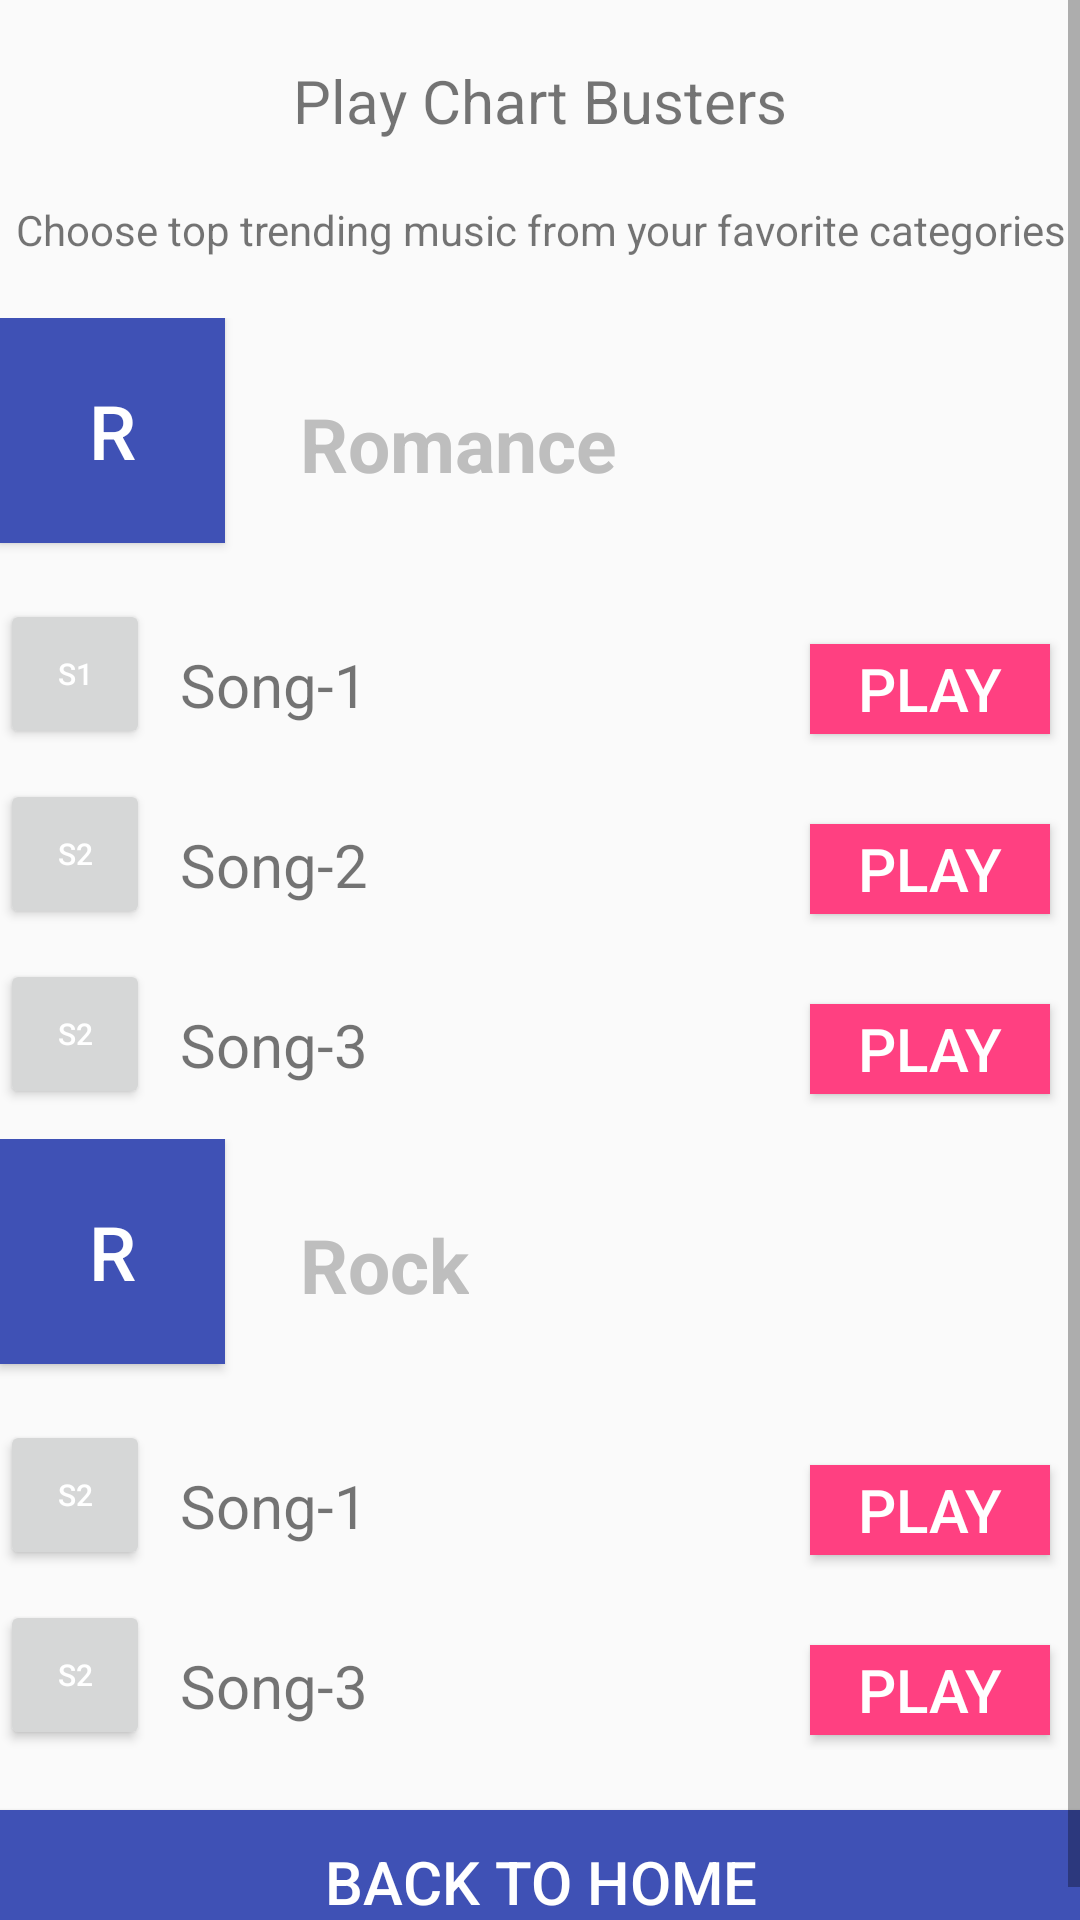

This screen was rendered from an Android layout file. Write that file and the resources it references.
<!-- AndroidManifest.xml: application theme AppTheme -->
<!-- res/layout/activity_view.xml -->
<?xml version="1.0" encoding="utf-8"?>
<ScrollView xmlns:android="http://schemas.android.com/apk/res/android"
    xmlns:app="http://schemas.android.com/apk/res-auto"
    xmlns:tools="http://schemas.android.com/tools"
    android:layout_width="match_parent"
    android:layout_height="match_parent"
    tools:context="com.example.android.p4musicalstructure.ViewActivity">

    <LinearLayout
        android:layout_width="match_parent"
        android:layout_height="match_parent"
        android:orientation="vertical">

            <TextView
                android:layout_width="match_parent"
                android:layout_height="wrap_content"
                android:gravity="center_horizontal"
                android:paddingBottom="10dp"
                android:paddingTop="20dp"
                android:text="Play Chart Busters"
                android:textSize="20sp" />

            <TextView
                android:layout_width="match_parent"
                android:layout_height="wrap_content"
                android:gravity="center_horizontal"
                android:paddingBottom="10dp"
                android:paddingTop="10dp"
                android:text="@string/view_des"
                android:textSize="14sp" />

            <RelativeLayout
                android:layout_width="match_parent"
                android:layout_height="wrap_content"
                android:paddingTop="10dp">

                <Button
                    android:id="@+id/categoryBox_1"
                    android:layout_width="75dp"
                    android:layout_height="75dp"
                    android:layout_alignParentLeft="true"
                    android:background="@color/colorPrimary"
                    android:text="R"
                    android:textColor="@color/white"
                    android:textSize="25sp" />

                <TextView
                    android:id="@+id/category_1"
                    style="@style/SongStyle"
                    android:layout_width="wrap_content"
                    android:layout_height="wrap_content"
                    android:layout_toRightOf="@id/categoryBox_1"
                    android:text="Romance" />
            </RelativeLayout>

            <RelativeLayout
                android:layout_width="match_parent"
                android:layout_height="wrap_content"
                android:paddingTop="10dp">

                <Button
                    android:id="@+id/topBox_1"
                    android:layout_width="50dp"
                    android:layout_height="50dp"
                    android:layout_marginRight="10dp"
                    android:text="S1"
                    android:textColor="@color/white"
                    android:textSize="10sp" />

                <TextView
                    android:id="@+id/toptrack_1"
                    android:layout_width="wrap_content"
                    android:layout_height="wrap_content"
                    android:layout_marginTop="15dp"
                    android:layout_toRightOf="@id/topBox_1"
                    android:text="Song-1"
                    android:textSize="20sp" />


                <Button
                    android:id="@+id/topplay_1"
                    android:layout_width="80dp"
                    android:layout_height="30dp"
                    android:layout_alignParentRight="true"
                    android:layout_marginRight="10dp"
                    android:layout_marginTop="15dp"
                    android:background="@color/colorAccent"
                    android:text="Play"
                    android:textColor="@color/white"
                    android:textSize="20sp" />

            </RelativeLayout>

            <RelativeLayout
            android:layout_width="match_parent"
            android:layout_height="wrap_content"
            android:paddingTop="10dp">

            <Button
                android:id="@+id/topBox_2"
                android:layout_width="50dp"
                android:layout_height="50dp"
                android:layout_marginRight="10dp"
                android:text="S2"
                android:textColor="@color/white"
                android:textSize="10sp" />

            <TextView
                android:id="@+id/toptrack_2"
                android:layout_width="wrap_content"
                android:layout_height="wrap_content"
                android:layout_marginTop="15dp"
                android:layout_toRightOf="@id/topBox_2"
                android:text="Song-2"
                android:textSize="20sp" />


            <Button
                android:id="@+id/topplay_2"
                android:layout_width="80dp"
                android:layout_height="30dp"
                android:layout_alignParentRight="true"
                android:layout_marginRight="10dp"
                android:layout_marginTop="15dp"
                android:background="@color/colorAccent"
                android:text="Play"
                android:textColor="@color/white"
                android:textSize="20sp" />

        </RelativeLayout>

            <RelativeLayout
            android:layout_width="match_parent"
            android:layout_height="wrap_content"
            android:paddingTop="10dp">

            <Button
                android:id="@+id/topBox_3"
                android:layout_width="50dp"
                android:layout_height="50dp"
                android:layout_marginRight="10dp"
                android:text="S2"
                android:textColor="@color/white"
                android:textSize="10sp" />

            <TextView
                android:id="@+id/toptrack_3"
                android:layout_width="wrap_content"
                android:layout_height="wrap_content"
                android:layout_marginTop="15dp"
                android:layout_toRightOf="@id/topBox_3"
                android:text="Song-3"
                android:textSize="20sp" />


            <Button
                android:id="@+id/topplay_3"
                android:layout_width="80dp"
                android:layout_height="30dp"
                android:layout_alignParentRight="true"
                android:layout_marginRight="10dp"
                android:layout_marginTop="15dp"
                android:background="@color/colorAccent"
                android:text="Play"
                android:textColor="@color/white"
                android:textSize="20sp" />

        </RelativeLayout>

            <RelativeLayout
            android:layout_width="match_parent"
            android:layout_height="wrap_content"
            android:paddingTop="10dp">

            <Button
                android:id="@+id/categoryBox_2"
                android:layout_width="75dp"
                android:layout_height="75dp"
                android:layout_alignParentLeft="true"
                android:background="@color/colorPrimary"
                android:text="R"
                android:textColor="@color/white"
                android:textSize="25sp" />

            <TextView
                android:id="@+id/category_2"
                style="@style/SongStyle"
                android:layout_width="wrap_content"
                android:layout_height="wrap_content"
                android:layout_toRightOf="@id/categoryBox_2"
                android:text="Rock" />
        </RelativeLayout>

            <RelativeLayout
            android:layout_width="match_parent"
            android:layout_height="wrap_content"
            android:paddingTop="10dp">

            <Button
                android:id="@+id/topBox_4"
                android:layout_width="50dp"
                android:layout_height="50dp"
                android:layout_marginRight="10dp"
                android:text="S2"
                android:textColor="@color/white"
                android:textSize="10sp" />

            <TextView
                android:id="@+id/toTrack_4"
                android:layout_width="wrap_content"
                android:layout_height="wrap_content"
                android:layout_marginTop="15dp"
                android:layout_toRightOf="@id/topBox_4"
                android:text="Song-1"
                android:textSize="20sp" />


            <Button
                android:id="@+id/topplay_4"
                android:layout_width="80dp"
                android:layout_height="30dp"
                android:layout_alignParentRight="true"
                android:layout_marginRight="10dp"
                android:layout_marginTop="15dp"
                android:background="@color/colorAccent"
                android:text="Play"
                android:textColor="@color/white"
                android:textSize="20sp" />

        </RelativeLayout>

            <RelativeLayout
            android:layout_width="match_parent"
            android:layout_height="wrap_content"
            android:paddingTop="10dp">

            <Button
                android:id="@+id/topBox_5"
                android:layout_width="50dp"
                android:layout_height="50dp"
                android:layout_marginRight="10dp"
                android:text="S2"
                android:textColor="@color/white"
                android:textSize="10sp" />

            <TextView
                android:id="@+id/toptrack_5"
                android:layout_width="wrap_content"
                android:layout_height="wrap_content"
                android:layout_marginTop="15dp"
                android:layout_toRightOf="@id/topBox_5"
                android:text="Song-3"
                android:textSize="20sp" />


            <Button
                android:id="@+id/topplay_5"
                android:layout_width="80dp"
                android:layout_height="30dp"
                android:layout_alignParentRight="true"
                android:layout_marginRight="10dp"
                android:layout_marginTop="15dp"
                android:background="@color/colorAccent"
                android:text="Play"
                android:textColor="@color/white"
                android:textSize="20sp" />

        </RelativeLayout>

            <Button
                android:id="@+id/backtohome_view"
                android:layout_width="match_parent"
                android:layout_height="wrap_content"
                android:layout_marginTop="20dp"
                android:background="@color/colorPrimary"
                android:padding="10dp"
                android:text="Back To Home"
                android:textColor="@color/white"
                android:textSize="20sp" />

    </LinearLayout>

</ScrollView>
<!-- resources referenced by this layout -->
<resources>
  <color name="colorAccent">#FF4081</color>
  <color name="colorPrimary">#3F51B5</color>
  <color name="white">#FFFFFF</color>
  <string name="view_des">Choose top trending music from your favorite categories </string>
  <style name="SongStyle">
          <item name="android:layout_width">match_parent</item>
          <item name="android:layout_height">40dp</item>
          <item name="android:gravity">center_vertical</item>
          <item name="android:padding">25dp</item>
          <item name="android:textSize">25sp</item>
          <item name="android:textColor">@android:color/secondary_text_dark_nodisable</item>
          <item name="android:textStyle">bold</item>
          <item name="android:textAppearance">?android:textAppearanceMedium</item>
      </style>
  <style name="AppTheme" parent="Theme.AppCompat.Light.DarkActionBar">
          
          <item name="colorPrimary">@color/colorPrimary</item>
          <item name="colorPrimaryDark">@color/colorPrimaryDark</item>
          <item name="colorAccent">@color/colorAccent</item>
      </style>
  <color name="colorPrimaryDark">#303F9F</color>
</resources>
